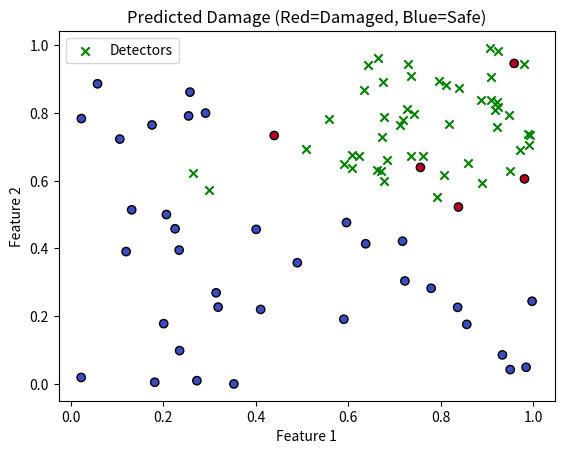

This chart was generated by the following Python code:
import numpy as np
import matplotlib.pyplot as plt

# 1. Generate simple synthetic data
def generate_data(n=200):
    X = np.random.rand(n, 2)  # 2D data (2 features)
    y = ((X[:, 0] > 0.5) & (X[:, 1] > 0.5)).astype(int)  # 1 if both > 0.5, else 0
    return X, y

# 2. NSA Classifier
class NSAClassifier:
    def __init__(self, num_detectors=50, radius=0.1):
        self.num_detectors = num_detectors  # Number of detectors
        self.radius = radius  # Distance threshold
        self.detectors = []  # Store detectors

    def train(self, X_self):
        # Generate detectors far from "self" (safe) points
        while len(self.detectors) < self.num_detectors:
            candidate = np.random.rand(2)  # Random point
            if all(np.linalg.norm(candidate - x) > self.radius for x in X_self):
                self.detectors.append(candidate)

    def predict(self, X):
        predictions = []
        for x in X:
            # If close to any detector, classify as "damaged" (1)
            if any(np.linalg.norm(x - d) <= self.radius for d in self.detectors):
                predictions.append(1)
            else:
                predictions.append(0)  # Else "safe" (0)
        return np.array(predictions)

# 3. Train and test
X, y = generate_data()  # Get data
split = int(0.8 * len(X))  # 80% train, 20% test
X_train, X_test = X[:split], X[split:]
y_train, y_test = y[:split], y[split:]
X_self = X_train[y_train == 0]  # "Safe" training data (self)

clf = NSAClassifier(num_detectors=50, radius=0.1)  # Create classifier
clf.train(X_self)  # Train on safe data
y_pred = clf.predict(X_test)  # Predict on test data

# 4. Calculate accuracy
acc = np.mean(y_pred == y_test)
print("Accuracy:", acc)

# 5. Visualize results
plt.scatter(X_test[:, 0], X_test[:, 1], c=y_pred, cmap='coolwarm', edgecolor='k')
plt.scatter(np.array(clf.detectors)[:, 0], np.array(clf.detectors)[:, 1], c='green', marker='x', label='Detectors')
plt.xlabel('Feature 1')
plt.ylabel('Feature 2')
plt.title('Predicted Damage (Red=Damaged, Blue=Safe)')
plt.legend()
plt.show()
